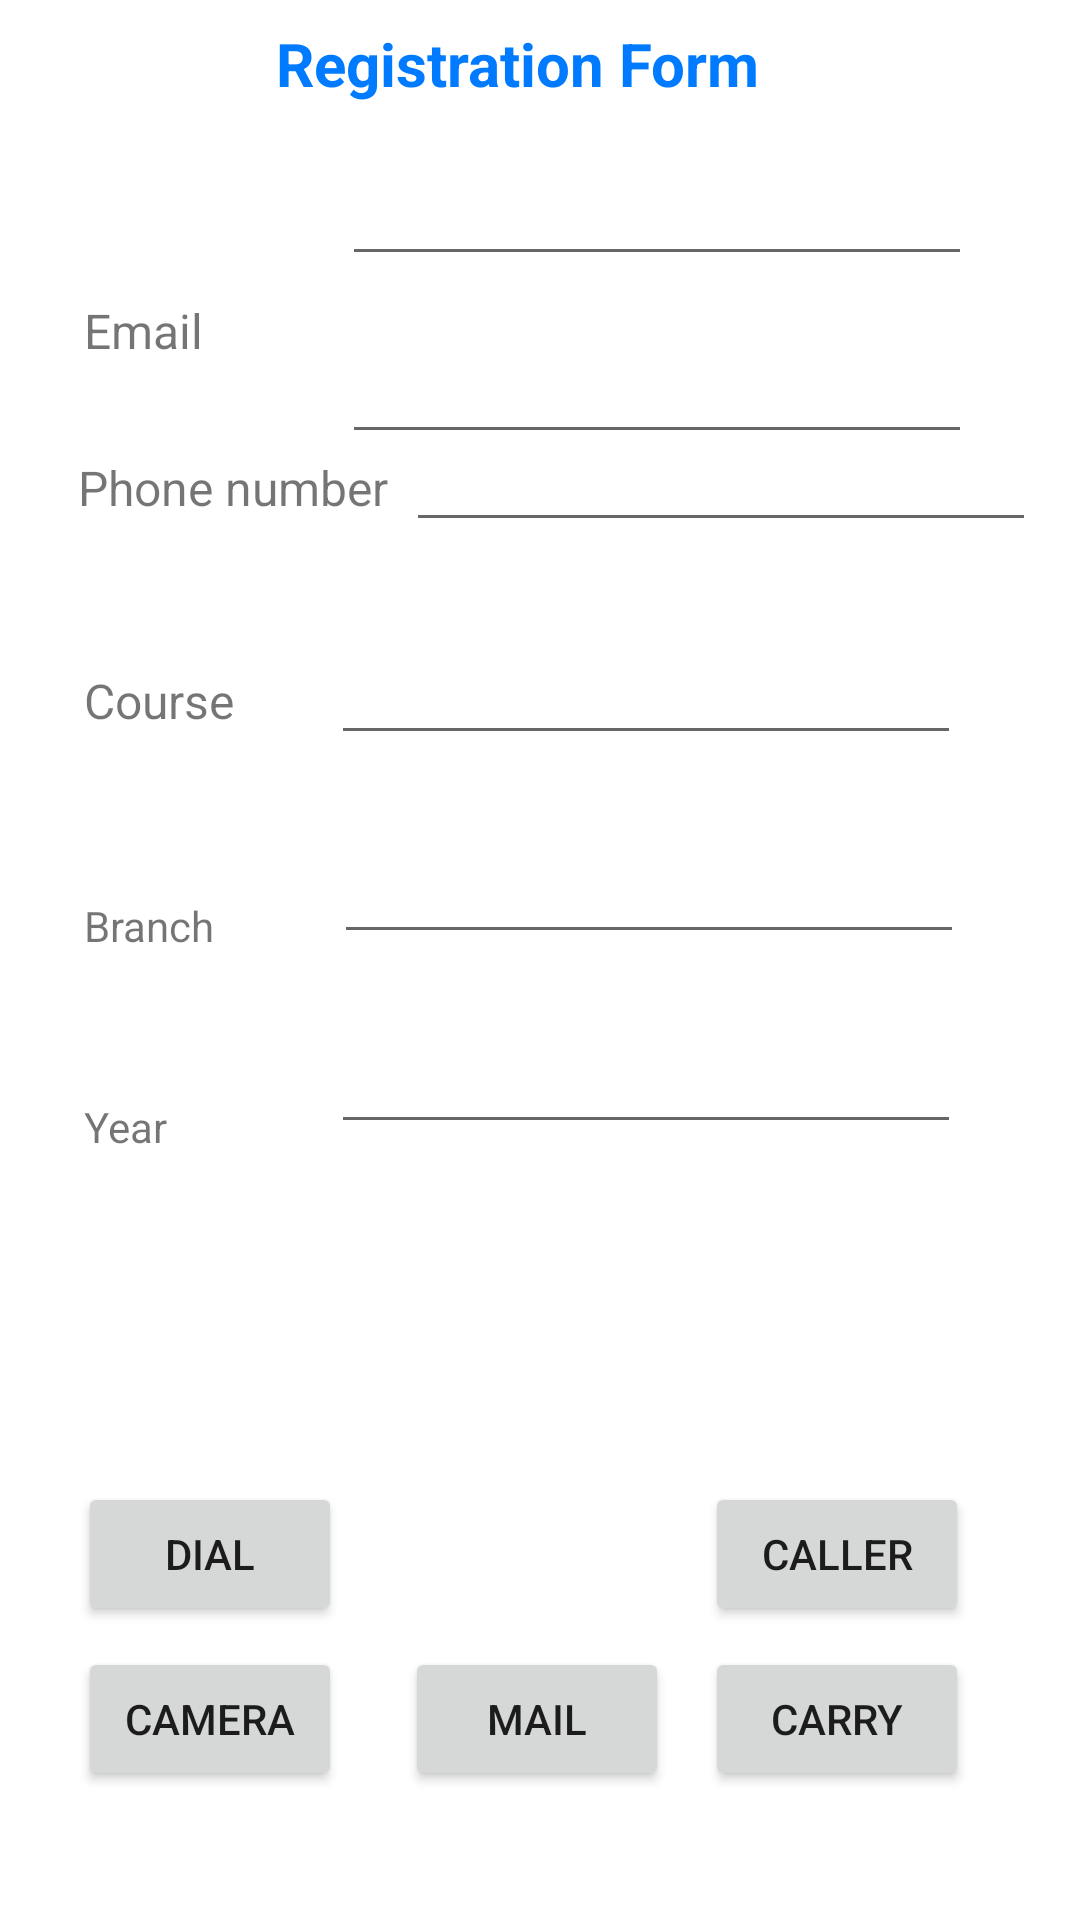

Layout XML and referenced resources for this Android screen:
<!-- AndroidManifest.xml: application theme Theme.App -->
<!-- res/layout/activity_exp3.xml -->
<?xml version="1.0" encoding="utf-8"?>
<androidx.constraintlayout.widget.ConstraintLayout xmlns:android="http://schemas.android.com/apk/res/android"
    xmlns:app="http://schemas.android.com/apk/res-auto"
    xmlns:tools="http://schemas.android.com/tools"
    android:layout_width="match_parent"
    android:layout_height="match_parent"
    tools:context=".MainActivity">

    <EditText
        android:id="@+id/user"
        android:layout_width="wrap_content"
        android:layout_height="wrap_content"
        android:layout_marginStart="22dp"
        android:layout_marginTop="89dp"
        android:layout_marginBottom="86dp"
        android:ems="10"
        android:inputType="textPersonName"
        app:layout_constraintBottom_toTopOf="@+id/num"
        app:layout_constraintStart_toStartOf="@+id/textView2"
        app:layout_constraintTop_toTopOf="parent" />

    <EditText
        android:id="@+id/email"
        android:layout_width="wrap_content"
        android:layout_height="wrap_content"
        android:layout_marginTop="18dp"
        android:ems="10"
        android:inputType="textPersonName"
        app:layout_constraintStart_toStartOf="@+id/user"
        app:layout_constraintTop_toBottomOf="@+id/user" />

    <Button
        android:id="@+id/login"
        android:layout_width="wrap_content"
        android:layout_height="wrap_content"
        android:layout_marginTop="7dp"
        android:text="carry"
        app:layout_constraintEnd_toEndOf="@+id/caller"
        app:layout_constraintTop_toBottomOf="@+id/caller" />

    <Button
        android:id="@+id/dial"
        android:layout_width="wrap_content"
        android:layout_height="wrap_content"
        android:layout_marginStart="26dp"
        android:text="dial"
        app:layout_constraintBottom_toBottomOf="@+id/caller"
        app:layout_constraintStart_toStartOf="parent"
        app:layout_constraintTop_toTopOf="@+id/caller" />

    <Button
        android:id="@+id/caller"
        android:layout_width="wrap_content"
        android:layout_height="wrap_content"
        android:layout_marginEnd="37dp"
        android:layout_marginBottom="98dp"
        android:text="Caller"
        app:layout_constraintBottom_toBottomOf="parent"
        app:layout_constraintEnd_toEndOf="parent" />

    <EditText
        android:id="@+id/num"
        android:layout_width="wrap_content"
        android:layout_height="wrap_content"
        android:layout_marginStart="6dp"
        android:ems="10"
        android:inputType="textPersonName"
        app:layout_constraintBaseline_toBaselineOf="@+id/textView5"
        app:layout_constraintStart_toEndOf="@+id/textView5" />

    <Button
        android:id="@+id/camera"
        android:layout_width="wrap_content"
        android:layout_height="wrap_content"
        android:layout_marginTop="7dp"
        android:text="camera"
        app:layout_constraintStart_toStartOf="@+id/dial"
        app:layout_constraintTop_toBottomOf="@+id/dial" />

    <Button
        android:id="@+id/mail"
        android:layout_width="wrap_content"
        android:layout_height="wrap_content"
        android:layout_marginEnd="12dp"
        android:text="mail"
        app:layout_constraintBaseline_toBaselineOf="@+id/login"
        app:layout_constraintEnd_toStartOf="@+id/caller" />

    <TextView
        android:id="@+id/textView2"
        android:layout_width="176dp"
        android:layout_height="37dp"
        android:layout_marginTop="27dp"
        android:layout_marginBottom="25dp"
        android:text="Registration Form"
        android:textColor="#007BFF"
        android:textSize="20sp"
        android:textStyle="bold"
        app:layout_constraintBottom_toTopOf="@+id/user"
        app:layout_constraintEnd_toEndOf="parent"
        app:layout_constraintStart_toStartOf="parent"
        app:layout_constraintTop_toTopOf="parent" />

    <TextView
        android:id="@+id/textView3"
        android:layout_width="wrap_content"
        android:layout_height="wrap_content"
        android:layout_marginStart="26dp"
        android:layout_marginTop="105dp"
        android:layout_marginBottom="108dp"
        android:text="Name"
        android:textSize="16sp"
        app:layout_constraintBottom_toTopOf="@+id/textView5"
        app:layout_constraintStart_toStartOf="parent"
        app:layout_constraintTop_toTopOf="parent" />

    <TextView
        android:id="@+id/textView4"
        android:layout_width="wrap_content"
        android:layout_height="wrap_content"
        android:layout_marginStart="28dp"
        android:layout_marginTop="36dp"
        android:text="Email"
        android:textSize="16sp"
        app:layout_constraintStart_toStartOf="parent"
        app:layout_constraintTop_toBottomOf="@+id/textView3" />

    <TextView
        android:id="@+id/textView5"
        android:layout_width="wrap_content"
        android:layout_height="wrap_content"
        android:layout_marginStart="26dp"
        android:layout_marginBottom="37dp"
        android:text="Phone number"
        android:textSize="16sp"
        app:layout_constraintBottom_toTopOf="@+id/course"
        app:layout_constraintStart_toStartOf="parent" />

    <TextView
        android:id="@+id/textView6"
        android:layout_width="wrap_content"
        android:layout_height="wrap_content"
        android:layout_marginStart="28dp"
        android:text="Course"
        android:textSize="16sp"
        app:layout_constraintBaseline_toBaselineOf="@+id/course"
        app:layout_constraintStart_toStartOf="parent" />

    <TextView
        android:id="@+id/textView7"
        android:layout_width="wrap_content"
        android:layout_height="wrap_content"
        android:layout_marginStart="28dp"
        android:layout_marginBottom="322dp"
        android:text="Branch"
        app:layout_constraintBottom_toBottomOf="parent"
        app:layout_constraintStart_toStartOf="parent" />

    <TextView
        android:id="@+id/textView8"
        android:layout_width="wrap_content"
        android:layout_height="wrap_content"
        android:layout_marginStart="28dp"
        android:layout_marginTop="48dp"
        android:text="Year"
        app:layout_constraintStart_toStartOf="parent"
        app:layout_constraintTop_toBottomOf="@+id/textView7" />

    <EditText
        android:id="@+id/course"
        android:layout_width="wrap_content"
        android:layout_height="wrap_content"
        android:layout_marginEnd="1dp"
        android:layout_marginBottom="25dp"
        android:ems="10"
        android:inputType="textPersonName"
        app:layout_constraintBottom_toTopOf="@+id/branch"
        app:layout_constraintEnd_toEndOf="@+id/branch" />

    <EditText
        android:id="@+id/branch"
        android:layout_width="wrap_content"
        android:layout_height="wrap_content"
        android:layout_marginStart="65dp"
        android:layout_marginEnd="64dp"
        android:ems="10"
        android:inputType="textPersonName"
        app:layout_constraintBottom_toBottomOf="@+id/textView7"
        app:layout_constraintEnd_toEndOf="parent"
        app:layout_constraintStart_toEndOf="@+id/textView7" />

    <EditText
        android:id="@+id/year"
        android:layout_width="wrap_content"
        android:layout_height="wrap_content"
        android:layout_marginTop="22dp"
        android:layout_marginEnd="1dp"
        android:ems="10"
        android:inputType="textPersonName"
        app:layout_constraintEnd_toEndOf="@+id/branch"
        app:layout_constraintTop_toBottomOf="@+id/branch" />

</androidx.constraintlayout.widget.ConstraintLayout>
<!-- resources referenced by this layout -->
<resources>
  <style name="Theme.App" parent="Theme.MaterialComponents.DayNight.DarkActionBar">
          
          <item name="colorPrimary">@color/purple_500</item>
          <item name="colorPrimaryVariant">@color/purple_700</item>
          <item name="colorOnPrimary">@color/white</item>
          
          <item name="colorSecondary">@color/teal_200</item>
          <item name="colorSecondaryVariant">@color/teal_700</item>
          <item name="colorOnSecondary">@color/black</item>
          
          <item name="android:statusBarColor" tools:targetApi="l">?attr/colorPrimaryVariant</item>
          
      </style>
  <!-- not gathered from this repository: default colours our renderer supplied (Android Studio template values) -->
  <color name="purple_500">#FF6200EE</color>
  <color name="purple_700">#FF3700B3</color>
  <color name="teal_200">#FF03DAC5</color>
  <color name="teal_700">#FF018786</color>
  <color name="black">#FF000000</color>
  <color name="white">#FFFFFFFF</color>
</resources>
